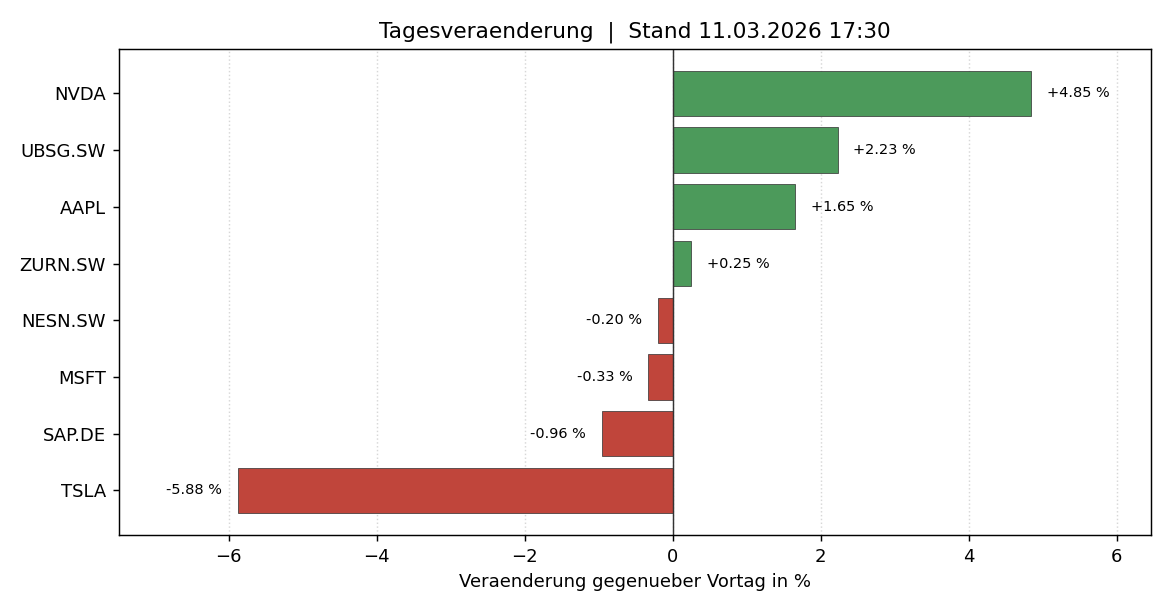

The table this chart was drawn from, first rows:
Symbol; Name; Waehrung; Kurs; Vortagesschluss; Veraenderung; Veraenderung_Prozent; Tageshoch; Tagestief; Handelsspanne_Prozent; Volumen; Datenzeit
NVDA; NVIDIA Corp.; USD; 142.2; 135.6; 6.58; 4.85; 146.9; 139.6; 5.27; 198345612; 2026-03-11T17:30:00
UBSG.SW; UBS Group AG; CHF; 28.94; 28.31; 0.63; 2.23; 29.31; 28.55; 2.66; 8765432; 2026-03-11T17:30:00
AAPL; Apple Inc.; USD; 218.4; 214.9; 3.55; 1.65; 220.1; 216.8; 1.52; 54123456; 2026-03-11T17:30:00
ZURN.SW; Zurich Insurance Group AG; CHF; 552.4; 551.0; 1.4; 0.25; 556.2; 549.8; 1.16; 512345; 2026-03-11T17:30:00
NESN.SW; Nestle SA; CHF; 79.86; 80.02; -0.16; -0.2; 80.44; 79.52; 1.16; 4210987; 2026-03-11T17:30:00
MSFT; Microsoft Corp.; USD; 428.7; 430.1; -1.43; -0.33; 431.6; 426.4; 1.21; 23456789; 2026-03-11T17:30:00
SAP.DE; SAP SE; EUR; 186.2; 188.1; -1.8; -0.96; 187.4; 184.9; 1.32; 3123456; 2026-03-11T17:30:00
TSLA; Tesla Inc.; USD; 246.3; 261.7; -15.4; -5.88; 259.8; 243.1; 6.87; 112233445; 2026-03-11T17:30:00
